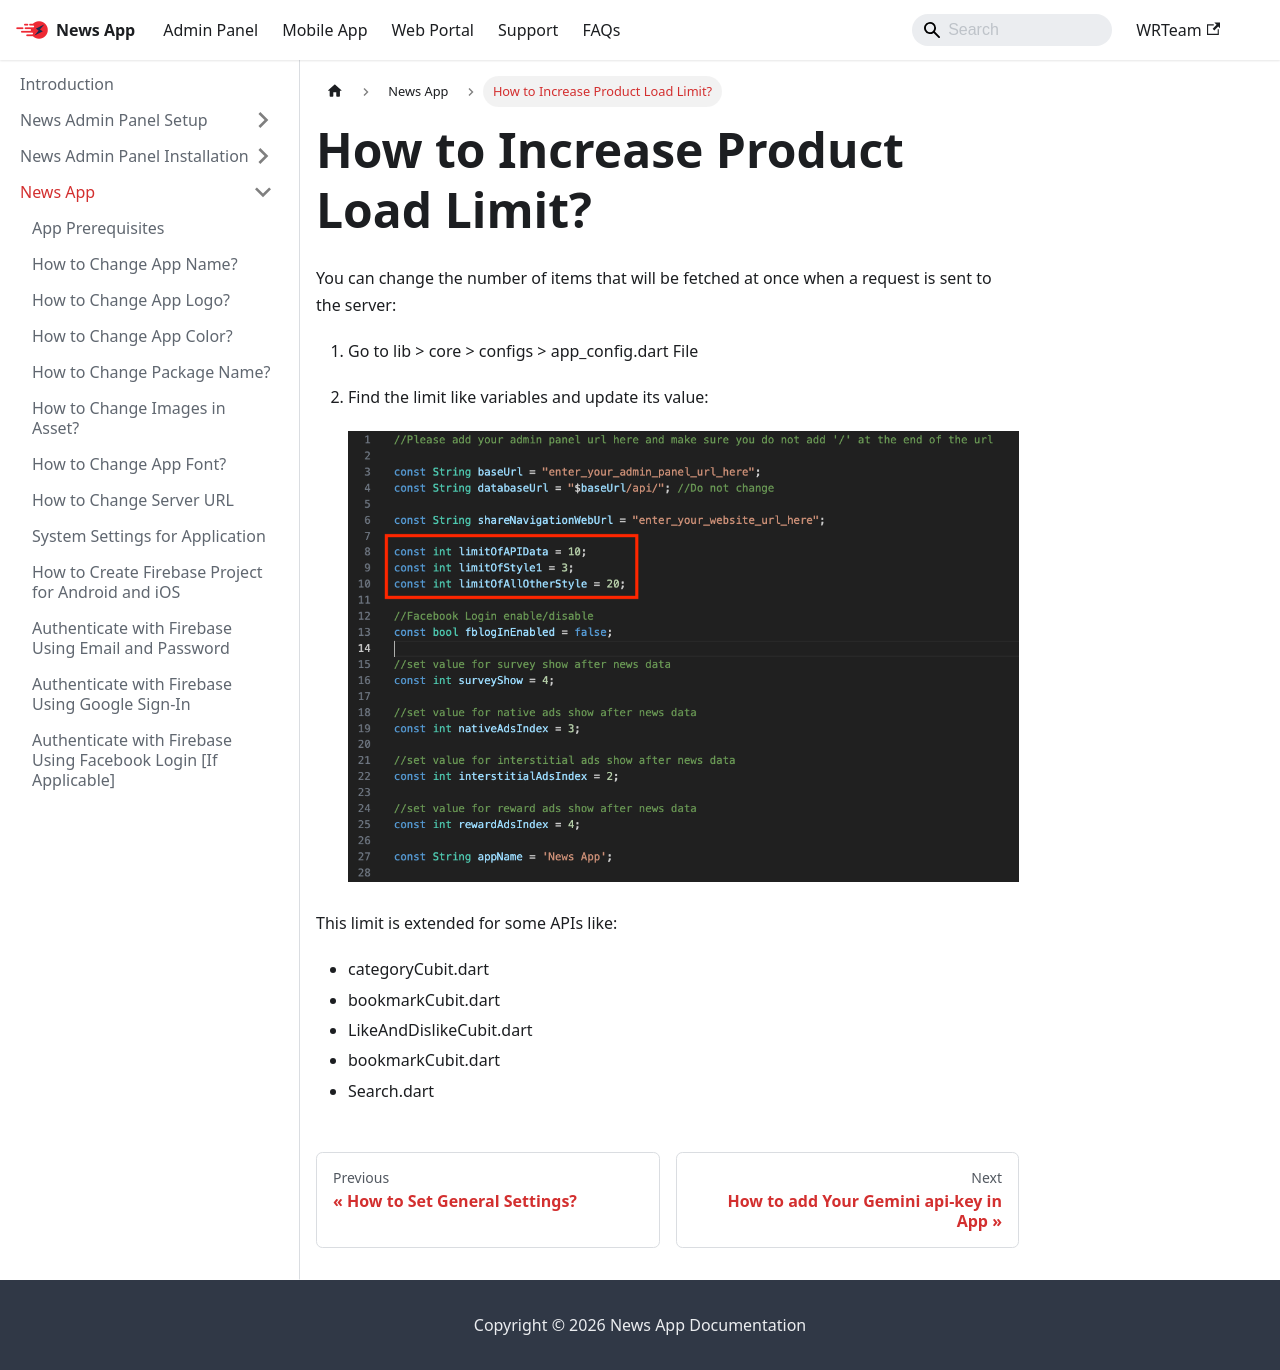

repository: WRTeam-in/news-doc · page: docs/app/limit/index.html · generator: docusaurus

---
sidebar_position: 22
---

# How to Increase Product Load Limit?

You can change the number of items that will be fetched at once when a request is sent to the server:

1. Go to lib > core > configs > app_config.dart File

2. Find the limit like variables and update its value:

   ![Load Limit](/images/app/limit.png)

This limit is extended for some APIs like:

- categoryCubit.dart
- bookmarkCubit.dart
- LikeAndDislikeCubit.dart
- bookmarkCubit.dart
- Search.dart
